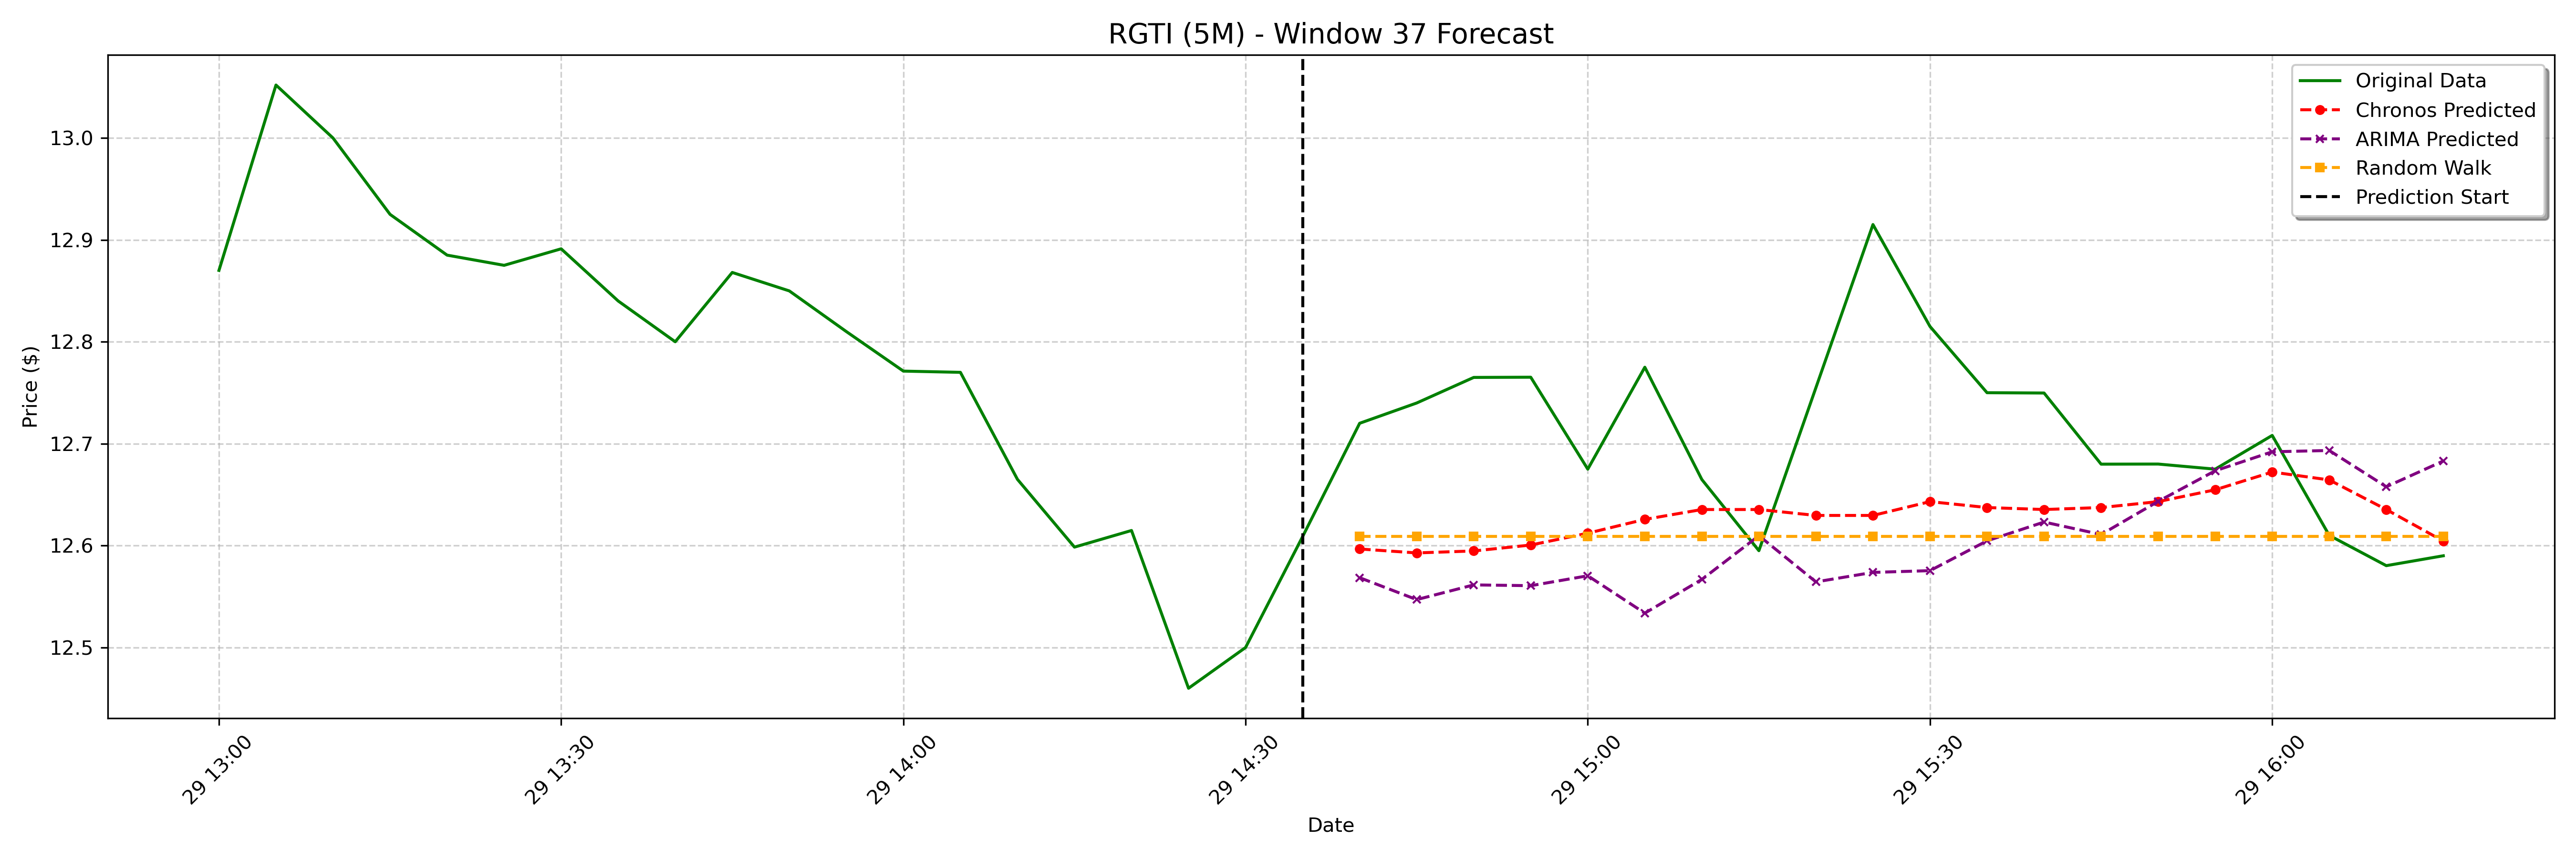

Data behind this chart, as committed beside it:
date, actual, chronos_forecast, arima_forecast, random_walk_forecast
2025-01-29 14:40:00-05:00, 12.72, 12.6, 12.57, 12.61
2025-01-29 14:45:00-05:00, 12.74, 12.59, 12.55, 12.61
2025-01-29 14:50:00-05:00, 12.77, 12.59, 12.56, 12.61
2025-01-29 14:55:00-05:00, 12.77, 12.6, 12.56, 12.61
2025-01-29 15:00:00-05:00, 12.68, 12.61, 12.57, 12.61
2025-01-29 15:05:00-05:00, 12.78, 12.63, 12.53, 12.61
2025-01-29 15:10:00-05:00, 12.66, 12.64, 12.57, 12.61
2025-01-29 15:15:00-05:00, 12.6, 12.64, 12.61, 12.61
2025-01-29 15:20:00-05:00, 12.76, 12.63, 12.56, 12.61
2025-01-29 15:25:00-05:00, 12.91, 12.63, 12.57, 12.61
2025-01-29 15:30:00-05:00, 12.81, 12.64, 12.58, 12.61
2025-01-29 15:35:00-05:00, 12.75, 12.64, 12.6, 12.61
2025-01-29 15:40:00-05:00, 12.75, 12.64, 12.62, 12.61
2025-01-29 15:45:00-05:00, 12.68, 12.64, 12.61, 12.61
2025-01-29 15:50:00-05:00, 12.68, 12.64, 12.64, 12.61
2025-01-29 15:55:00-05:00, 12.68, 12.65, 12.67, 12.61
2025-01-29 16:00:00-05:00, 12.71, 12.67, 12.69, 12.61
2025-01-29 16:05:00-05:00, 12.61, 12.66, 12.69, 12.61
2025-01-29 16:10:00-05:00, 12.58, 12.64, 12.66, 12.61
2025-01-29 16:15:00-05:00, 12.59, 12.6, 12.68, 12.61
